Dataset: Hand-Gesture-Recognizer (GitHub, Rahul2k/Hand-Gesture-Recognizer). Classes: fist, one finger, perfect sign, two fingers.

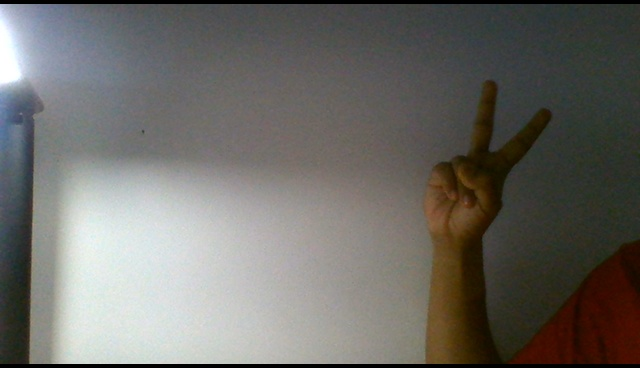
Label: two fingers

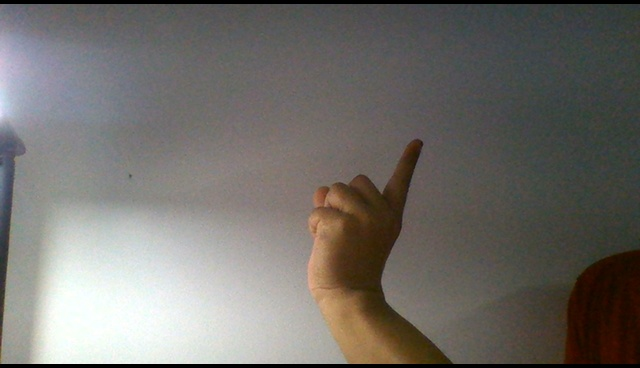
Label: one finger

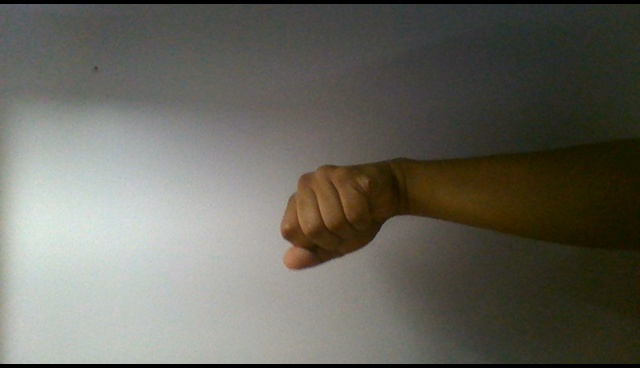
Label: fist

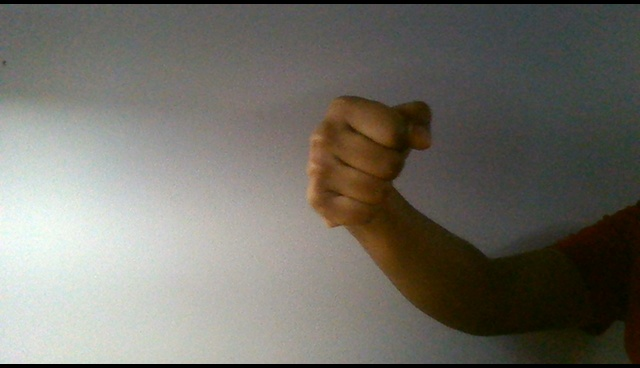
Label: fist

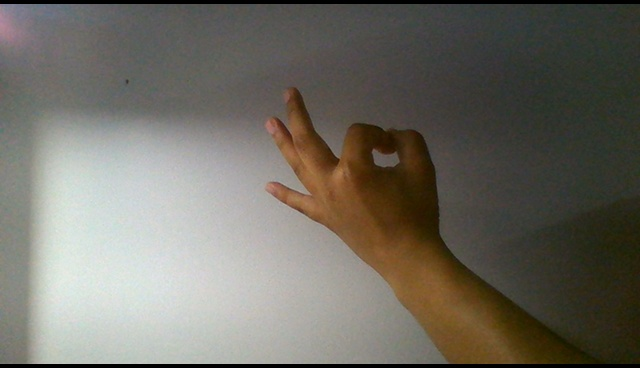
Label: perfect sign

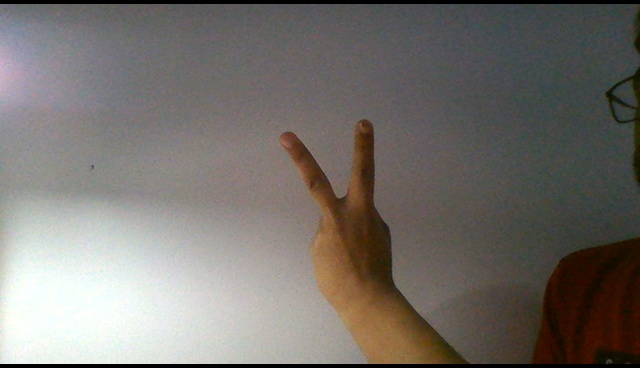
Label: two fingers
